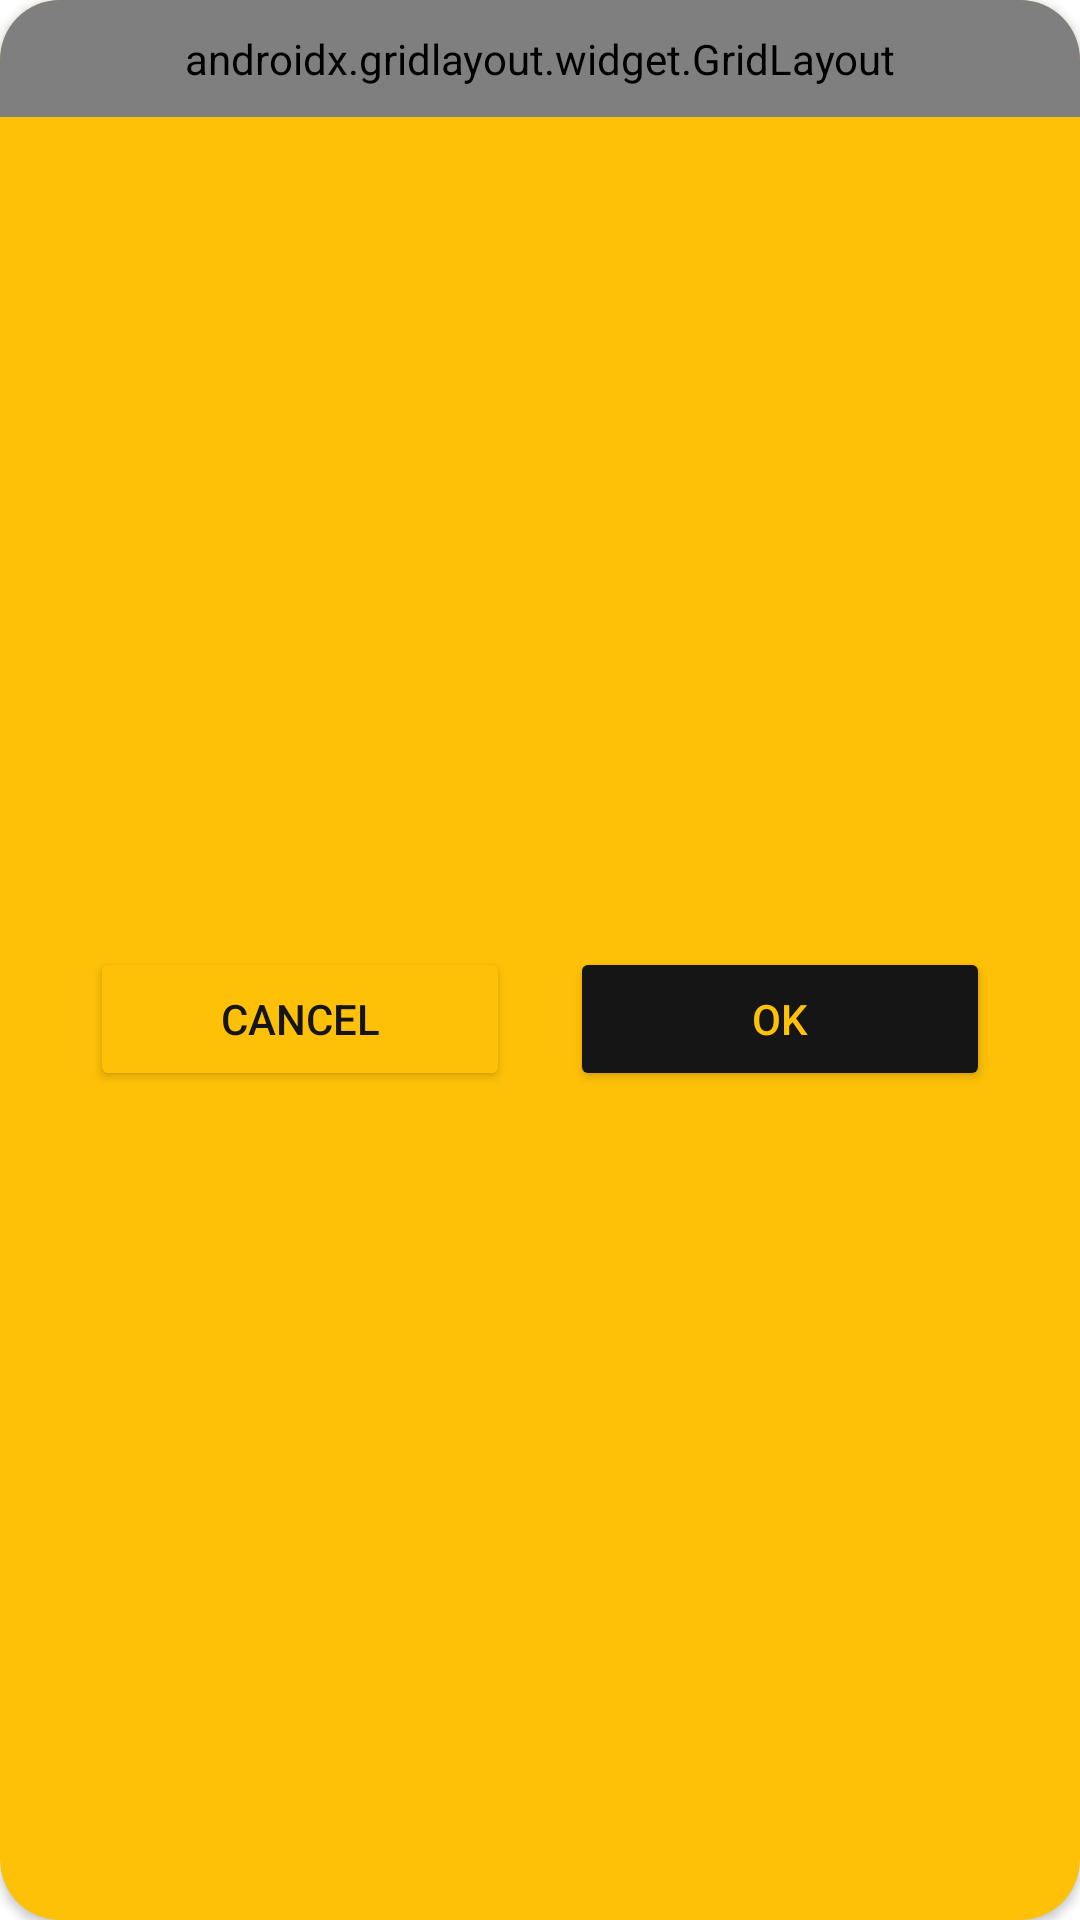

Here is an Android app screen rendered from its layout file. Give the layout XML and the strings, colors and styles it references.
<!-- AndroidManifest.xml: application theme Theme.Station.noActionBar -->
<!-- res/layout/day_picker_dialog.xml -->
<?xml version="1.0" encoding="utf-8"?>
<androidx.cardview.widget.CardView xmlns:android="http://schemas.android.com/apk/res/android"
    xmlns:app="http://schemas.android.com/apk/res-auto"
    xmlns:tools="http://schemas.android.com/tools"
    android:layout_width="match_parent"
    android:layout_height="wrap_content"
    app:cardBackgroundColor="@color/c_yellow"
    app:cardCornerRadius="20dp">

    <androidx.constraintlayout.widget.ConstraintLayout
        android:layout_width="match_parent"
        android:layout_height="match_parent">

        <androidx.gridlayout.widget.GridLayout
            android:id="@+id/gridLayout"
            android:layout_width="match_parent"
            android:layout_height="wrap_content"
            android:padding="10dp"
            app:columnCount="2"
            app:columnOrderPreserved="false"
            app:layout_constraintDimensionRatio="1"
            app:layout_constraintEnd_toEndOf="parent"
            app:layout_constraintLeft_creator="1"
            app:layout_constraintStart_toStartOf="parent"
            app:layout_constraintTop_toTopOf="parent">

            <CheckBox
                android:id="@+id/all_day_cb"
                android:layout_width="wrap_content"
                android:layout_height="wrap_content"
                android:layout_margin="10dp"
                android:buttonTint="@color/c_black"
                android:text="All week"
                android:textColor="@color/c_black"
                app:layout_columnWeight="1" />

            <CheckBox
                android:id="@+id/sun_cb"
                android:layout_width="wrap_content"
                android:layout_height="wrap_content"
                android:layout_margin="10dp"
                android:buttonTint="@color/c_black"
                android:text="Sunday"
                android:textColor="@color/c_black"
                app:layout_columnWeight="1" />

            <CheckBox
                android:id="@+id/mon_cb"
                android:layout_width="wrap_content"
                android:layout_height="wrap_content"
                android:layout_margin="10dp"
                android:buttonTint="@color/c_black"
                android:text="Monday"
                android:textColor="@color/c_black"
                app:layout_columnWeight="1" />

            <CheckBox
                android:id="@+id/tue_cb"
                android:layout_width="wrap_content"
                android:layout_height="wrap_content"
                android:layout_margin="10dp"
                android:buttonTint="@color/c_black"
                android:text="Tuesday"
                android:textColor="@color/c_black"
                app:layout_columnWeight="1" />

            <CheckBox
                android:id="@+id/wed_cb"
                android:layout_width="wrap_content"
                android:layout_height="wrap_content"
                android:layout_margin="10dp"
                android:buttonTint="@color/c_black"
                android:text="Wednesday"
                android:textColor="@color/c_black"
                app:layout_columnWeight="1" />

            <CheckBox
                android:id="@+id/thu_cb"
                android:layout_width="wrap_content"
                android:layout_height="wrap_content"
                android:layout_margin="10dp"
                android:buttonTint="@color/c_black"
                android:text="Thursday"
                android:textColor="@color/c_black"
                app:layout_columnWeight="1" />

            <CheckBox
                android:id="@+id/fri_cb"
                android:layout_width="wrap_content"
                android:layout_height="wrap_content"
                android:layout_margin="10dp"
                android:buttonTint="@color/c_black"
                android:text="Friday"
                android:textColor="@color/c_black"
                app:layout_columnWeight="1" />

            <CheckBox
                android:id="@+id/sat_cb"
                android:layout_width="wrap_content"
                android:layout_height="wrap_content"
                android:layout_margin="10dp"
                android:buttonTint="@color/c_black"
                android:text="Saturday"
                android:textColor="@color/c_black"
                app:layout_columnWeight="1" />

        </androidx.gridlayout.widget.GridLayout>

        <LinearLayout
            android:layout_width="match_parent"
            android:layout_height="wrap_content"
            android:orientation="horizontal"
            android:padding="20dp"
            android:weightSum="2"
            app:layout_constraintBottom_toBottomOf="parent"
            app:layout_constraintEnd_toEndOf="parent"
            app:layout_constraintStart_toStartOf="parent"
            app:layout_constraintTop_toBottomOf="@+id/gridLayout">

            <Button
                android:id="@+id/dy_cancel_btn"
                android:layout_width="0dp"
                android:layout_height="wrap_content"
                android:layout_marginHorizontal="10dp"
                android:layout_weight="1"
                android:backgroundTint="@color/c_yellow"
                android:text="cancel"
                android:textColor="@color/c_black" />

            <Button
                android:id="@+id/dy_ok_btn"
                android:layout_width="0dp"
                android:layout_height="wrap_content"
                android:layout_marginHorizontal="10dp"
                android:layout_weight="1"
                android:backgroundTint="@color/c_black"
                android:text="ok"
                android:textColor="@color/c_yellow" />
        </LinearLayout>
    </androidx.constraintlayout.widget.ConstraintLayout>
</androidx.cardview.widget.CardView>
<!-- resources referenced by this layout -->
<resources>
  <color name="c_black">#151515</color>
  <color name="c_yellow">#FFC107</color>
  <style name="Theme.Station.noActionBar" parent="Theme.MaterialComponents.DayNight.NoActionBar">
          
          <item name="colorPrimary">@color/c_black</item>
          <item name="colorPrimaryVariant">@color/c_white</item>
          <item name="colorOnPrimary">@color/c_white</item>
          
          <item name="colorSecondary">@color/c_black</item>
          <item name="colorSecondaryVariant">@color/c_black</item>
          <item name="colorOnSecondary">@color/c_black</item>
          
          <item name="android:statusBarColor" tools:targetApi="l">@color/white</item>
          <item name="android:windowLightStatusBar">@color/c_black</item>
          
      </style>
  <color name="c_white">#F3F3F3</color>
  <color name="white">#FFFFFFFF</color>
</resources>
